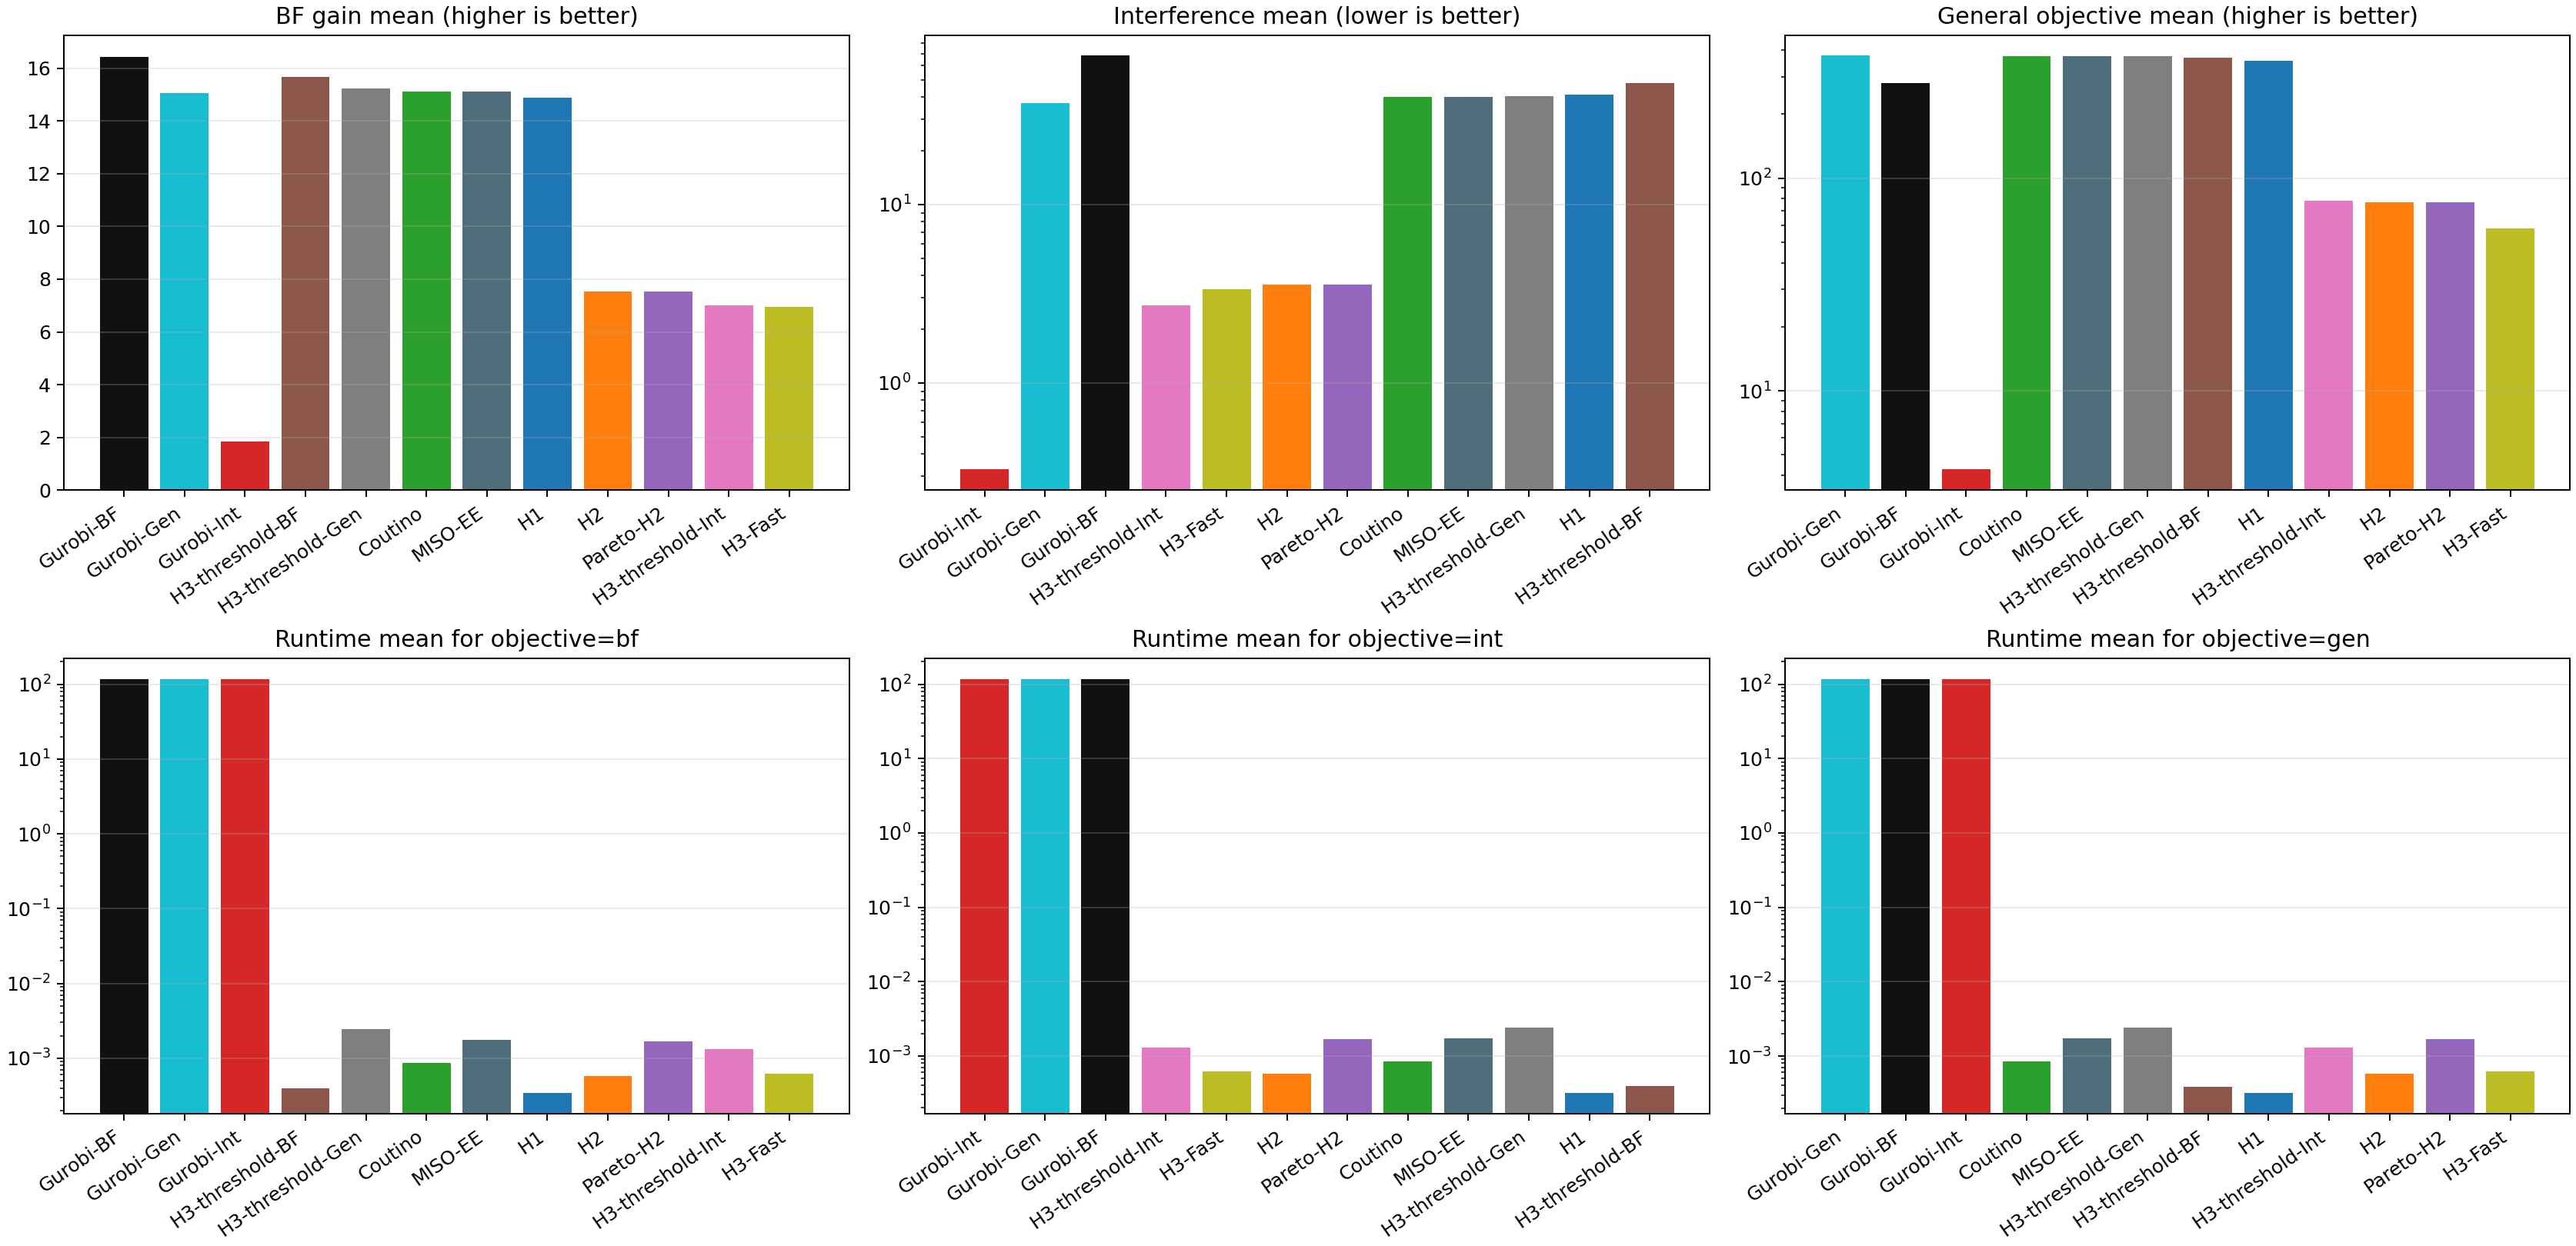

Data behind this chart, as committed beside it:
target_obj, exact_objective, target_metric, target_direction, algorithm, active_count_mean, active_count_std, u_bf_mean, u_bf_std, u_i_mean, u_i_std, u_g_mean, u_g_std, target_value_mean, target_value_std, objective_gap_pct_mean, objective_gap_pct_std, elapsed_seconds_mean, elapsed_seconds_std, enumeration_seconds_mean, gurobi_model_seconds_mean, direct_scan_seconds_mean, samples
bf, bf, u_bf, max, Coutino, 11.0, 0.0, 15.12, 3.258, 40.27, 20.87, 374.6, 295.1, 15.12, 3.258, 8.332, 3.576, 0.0008685, 2.733813721502938e-05, 0.0, 0.0, 0.0, 10
bf, bf, u_bf, max, Gurobi-BF, 11.0, 0.0, 16.44, 3.291, 68.31, 30.28, 279.9, 174, 16.44, 3.291, 0.0, 0.0, 117, 2.642, 95.07, 21.91, 0.9266, 10
bf, bf, u_bf, max, Gurobi-Gen, 11.0, 0.0, 15.07, 2.963, 37.19, 15.92, 376.2, 294.3, 15.07, 2.963, 7.97, 6.307, 116.8, 2.516, 95.07, 21.75, 0.9099, 10
bf, bf, u_bf, max, Gurobi-Int, 5.0, 0.0, 1.852, 0.6269, 0.3277, 0.1531, 4.272, 1.457, 1.852, 0.6269, 88.87, 2.903, 116.7, 2.5, 95.07, 21.64, 1.005, 10
bf, bf, u_bf, max, H1, 11.0, 0.0, 14.89, 3.415, 41.28, 22.17, 355.2, 298.3, 14.89, 3.415, 9.782, 6.242, 0.0003442, 1.9698993228083658e-05, 0.0, 0.0, 0.0, 10
bf, bf, u_bf, max, H2, 11.0, 0.0, 7.527, 2.019, 3.545, 2.194, 77.08, 45.9, 7.527, 2.019, 54.58, 7.976, 0.0005808, 2.4465346591592737e-05, 0.0, 0.0, 0.0, 10
bf, bf, u_bf, max, H3-Fast, 11.0, 0.0, 6.961, 1.764, 3.369, 2.226, 57.93, 31.51, 6.961, 1.764, 57.58, 8.873, 0.0006278, 0.0001769, 0.0, 0.0, 0.0, 10
bf, bf, u_bf, max, H3-threshold-BF, 11.0, 0.0, 15.68, 3.016, 48.15, 19.93, 368.5, 297.4, 15.68, 3.016, 4.465, 1.448, 0.0003952, 1.2122723925453048e-05, 0.0, 0.0, 0.0, 10
bf, bf, u_bf, max, H3-threshold-Gen, 11.0, 0.0, 15.22, 3.331, 40.61, 20.58, 373.4, 295.4, 15.22, 3.331, 7.641, 5.623, 0.002424, 7.875309748955999e-05, 0.0, 0.0, 0.0, 10
bf, bf, u_bf, max, H3-threshold-Int, 11.0, 0.0, 7.003, 2.657, 2.719, 1.556, 78.24, 93.96, 7.003, 2.657, 58.3, 9.299, 0.001314, 4.636215218622671e-05, 0.0, 0.0, 0.0, 10
bf, bf, u_bf, max, MISO-EE, 11.0, 0.0, 15.12, 3.258, 40.27, 20.87, 374.6, 295.1, 15.12, 3.258, 8.332, 3.576, 0.001748, 5.248071019746385e-05, 0.0, 0.0, 0.0, 10
bf, bf, u_bf, max, Pareto-H2, 11.0, 0.0, 7.527, 2.019, 3.545, 2.194, 77.08, 45.9, 7.527, 2.019, 54.58, 7.976, 0.001695, 5.605063616773916e-05, 0.0, 0.0, 0.0, 10
gen, general, u_g, max, Coutino, 11.0, 0.0, 15.12, 3.258, 40.27, 20.87, 374.6, 295.1, 374.6, 295.1, 0.8279, 1.393, 0.0008425, 3.424240965643822e-05, 0.0, 0.0, 0.0, 10
gen, general, u_g, max, Gurobi-BF, 11.0, 0.0, 16.44, 3.291, 68.31, 30.28, 279.9, 174, 279.9, 174, 19.95, 11.54, 117, 2.642, 95.07, 21.91, 0.9266, 10
gen, general, u_g, max, Gurobi-Gen, 11.0, 0.0, 15.07, 2.963, 37.19, 15.92, 376.2, 294.3, 376.2, 294.3, 0.0, 0.0, 116.8, 2.516, 95.07, 21.75, 0.9099, 10
gen, general, u_g, max, Gurobi-Int, 5.0, 0.0, 1.852, 0.6269, 0.3277, 0.1531, 4.272, 1.457, 4.272, 1.457, 98.37, 0.9805, 116.7, 2.5, 95.07, 21.64, 1.005, 10
gen, general, u_g, max, H1, 11.0, 0.0, 14.89, 3.415, 41.28, 22.17, 355.2, 298.3, 355.2, 298.3, 7.249, 7.983, 0.0003197, 4.9063192998736426e-05, 0.0, 0.0, 0.0, 10
gen, general, u_g, max, H2, 11.0, 0.0, 7.527, 2.019, 3.545, 2.194, 77.08, 45.9, 77.08, 45.9, 77.4, 9.973, 0.0005762, 3.723069437788398e-05, 0.0, 0.0, 0.0, 10
gen, general, u_g, max, H3-Fast, 11.0, 0.0, 6.961, 1.764, 3.369, 2.226, 57.93, 31.51, 57.93, 31.51, 81.13, 9.505, 0.0006155, 0.0001796, 0.0, 0.0, 0.0, 10
gen, general, u_g, max, H3-threshold-BF, 11.0, 0.0, 15.68, 3.016, 48.15, 19.93, 368.5, 297.4, 368.5, 297.4, 3.16, 4.064, 0.0003895, 1.586421298980286e-05, 0.0, 0.0, 0.0, 10
gen, general, u_g, max, H3-threshold-Gen, 11.0, 0.0, 15.22, 3.331, 40.61, 20.58, 373.4, 295.4, 373.4, 295.4, 1.343, 1.748, 0.00242, 8.335332801797912e-05, 0.0, 0.0, 0.0, 10
gen, general, u_g, max, H3-threshold-Int, 11.0, 0.0, 7.003, 2.657, 2.719, 1.556, 78.24, 93.96, 78.24, 93.96, 81.21, 7.985, 0.001303, 4.805729314328233e-05, 0.0, 0.0, 0.0, 10
gen, general, u_g, max, MISO-EE, 11.0, 0.0, 15.12, 3.258, 40.27, 20.87, 374.6, 295.1, 374.6, 295.1, 0.8279, 1.393, 0.001734, 5.4996798622094515e-05, 0.0, 0.0, 0.0, 10
gen, general, u_g, max, Pareto-H2, 11.0, 0.0, 7.527, 2.019, 3.545, 2.194, 77.08, 45.9, 77.08, 45.9, 77.4, 9.973, 0.001675, 5.8892491555957665e-05, 0.0, 0.0, 0.0, 10
int, interference, u_i, min, Coutino, 11.0, 0.0, 15.12, 3.258, 40.27, 20.87, 374.6, 295.1, 40.27, 20.87, 13856, 6795, 0.0008484, 3.503404957786257e-05, 0.0, 0.0, 0.0, 10
int, interference, u_i, min, Gurobi-BF, 11.0, 0.0, 16.44, 3.291, 68.31, 30.28, 279.9, 174, 68.31, 30.28, 25547, 17416, 117, 2.642, 95.07, 21.91, 0.9266, 10
int, interference, u_i, min, Gurobi-Gen, 11.0, 0.0, 15.07, 2.963, 37.19, 15.92, 376.2, 294.3, 37.19, 15.92, 15086, 13136, 116.8, 2.516, 95.07, 21.75, 0.9099, 10
int, interference, u_i, min, Gurobi-Int, 5.0, 0.0, 1.852, 0.6269, 0.3277, 0.1531, 4.272, 1.457, 0.3277, 0.1531, 0.0, 0.0, 116.7, 2.5, 95.07, 21.64, 1.005, 10
int, interference, u_i, min, H1, 11.0, 0.0, 14.89, 3.415, 41.28, 22.17, 355.2, 298.3, 41.28, 22.17, 14268, 7506, 0.0003189, 4.567047003429979e-05, 0.0, 0.0, 0.0, 10
int, interference, u_i, min, H2, 11.0, 0.0, 7.527, 2.019, 3.545, 2.194, 77.08, 45.9, 3.545, 2.194, 1117, 643.1, 0.000576, 4.3664836667316694e-05, 0.0, 0.0, 0.0, 10
int, interference, u_i, min, H3-Fast, 11.0, 0.0, 6.961, 1.764, 3.369, 2.226, 57.93, 31.51, 3.369, 2.226, 1098, 768, 0.0006148, 0.0001844, 0.0, 0.0, 0.0, 10
int, interference, u_i, min, H3-threshold-BF, 11.0, 0.0, 15.68, 3.016, 48.15, 19.93, 368.5, 297.4, 48.15, 19.93, 18603, 13821, 0.0003944, 2.0938152004200583e-05, 0.0, 0.0, 0.0, 10
int, interference, u_i, min, H3-threshold-Gen, 11.0, 0.0, 15.22, 3.331, 40.61, 20.58, 373.4, 295.4, 40.61, 20.58, 14186, 7020, 0.002411, 8.341911814369368e-05, 0.0, 0.0, 0.0, 10
int, interference, u_i, min, H3-threshold-Int, 11.0, 0.0, 7.003, 2.657, 2.719, 1.556, 78.24, 93.96, 2.719, 1.556, 856, 509.6, 0.001304, 5.552121485425725e-05, 0.0, 0.0, 0.0, 10
int, interference, u_i, min, MISO-EE, 11.0, 0.0, 15.12, 3.258, 40.27, 20.87, 374.6, 295.1, 40.27, 20.87, 13856, 6795, 0.001734, 6.83284501015717e-05, 0.0, 0.0, 0.0, 10
int, interference, u_i, min, Pareto-H2, 11.0, 0.0, 7.527, 2.019, 3.545, 2.194, 77.08, 45.9, 3.545, 2.194, 1117, 643.1, 0.001699, 8.903248495681953e-05, 0.0, 0.0, 0.0, 10
